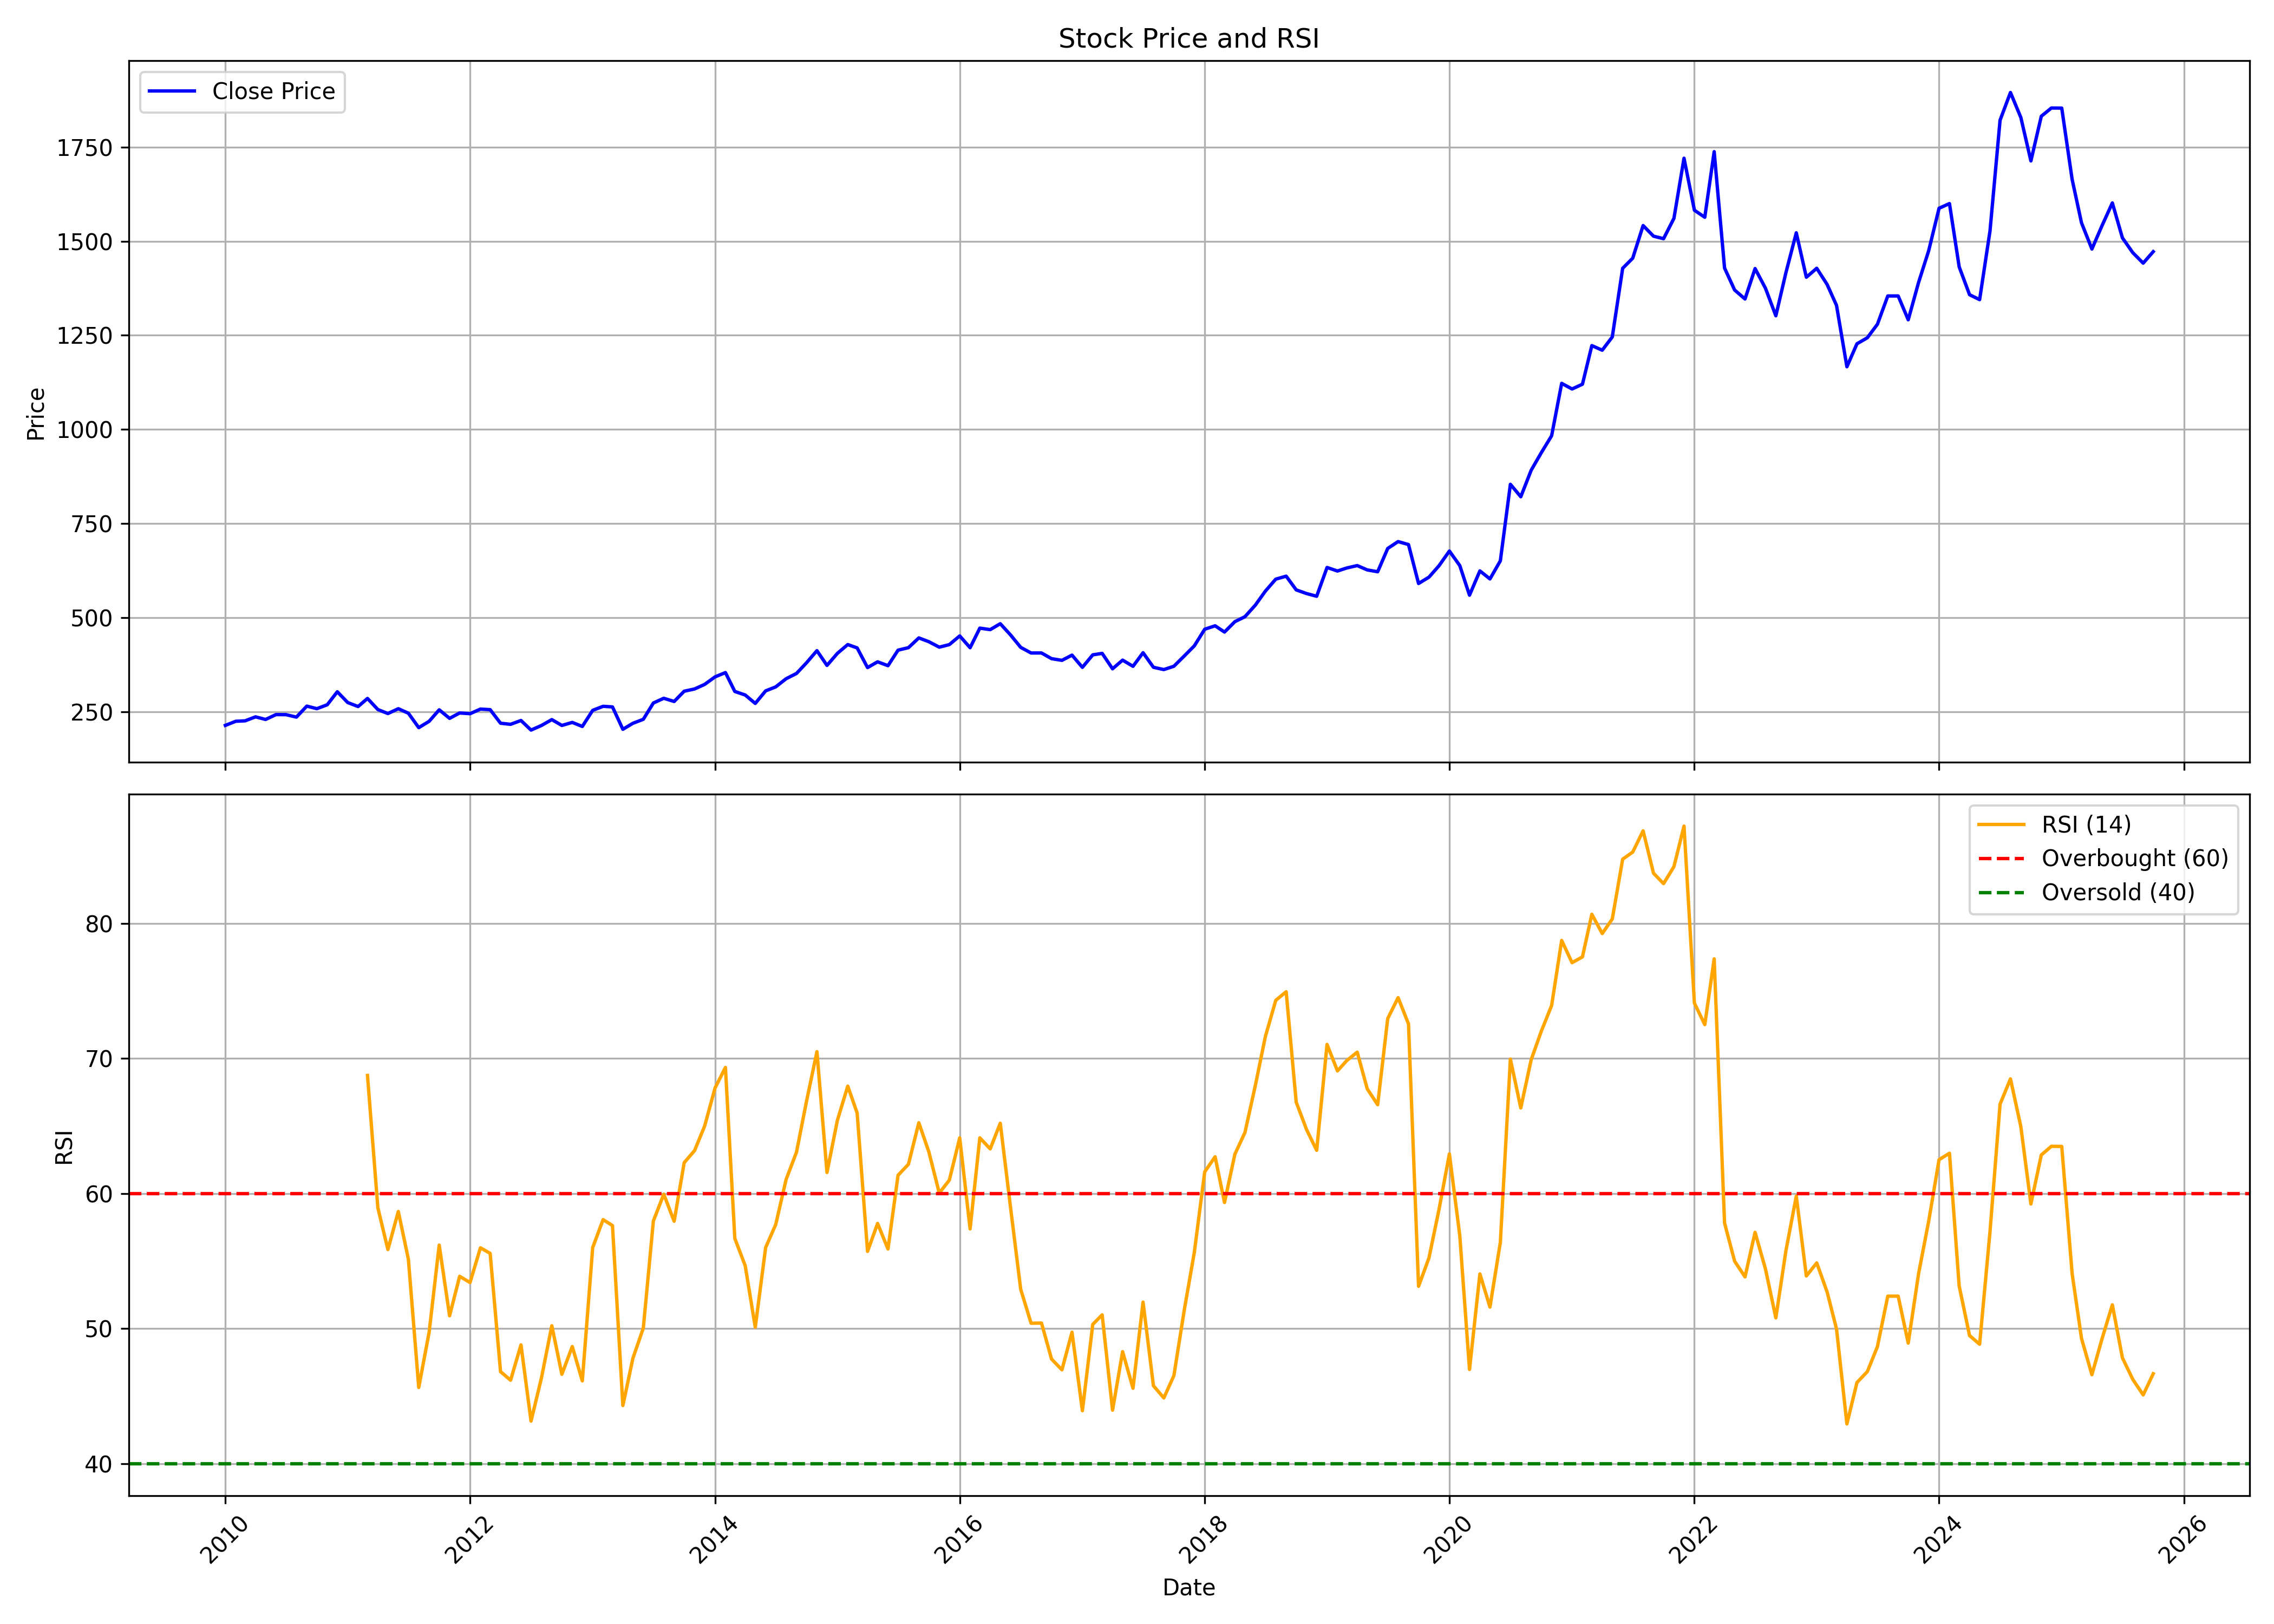

Data behind this chart, as committed beside it:
, date, symbol, open, high, low, close, volume, rsi
0, 2010-01-01, INFY, 224.6, 233.4, 207.6, 213.7, 189524376, 
1, 2010-02-01, INFY, 211.3, 227.1, 201.1, 224.7, 147031280, 
2, 2010-03-01, INFY, 224.7, 247.8, 224.7, 225.9, 172847552, 
3, 2010-04-01, INFY, 226.2, 243.9, 226, 236.4, 209649936, 
4, 2010-05-01, INFY, 233.8, 236.1, 216.7, 229.5, 163183040, 
5, 2010-06-01, INFY, 230.6, 246.1, 227.3, 242.4, 144754264, 
6, 2010-07-01, INFY, 242.4, 252.8, 235.9, 242.2, 161055960, 
7, 2010-08-01, INFY, 243.2, 252.5, 231.6, 235.7, 119437736, 
8, 2010-09-01, INFY, 235.7, 267.4, 235.2, 265, 180386528, 
9, 2010-10-01, INFY, 265, 281.2, 255.7, 258.1, 197971864, 
10, 2010-11-01, INFY, 262.6, 273.8, 258.8, 268.6, 138510680, 
11, 2010-12-01, INFY, 268.5, 304, 266.9, 303, 139217520, 
12, 2011-01-01, INFY, 303.2, 308, 271.7, 274.4, 182734624, 
13, 2011-02-01, INFY, 275.2, 279.7, 261.1, 263.8, 161744640, 
14, 2011-03-01, INFY, 266.7, 287.4, 255.7, 285.3, 184176288, 68.74
15, 2011-04-01, INFY, 284.8, 292, 253.5, 255.8, 318369640, 58.94
16, 2011-05-01, INFY, 256.9, 260.3, 242.6, 245.2, 204913784, 55.85
17, 2011-06-01, INFY, 247.7, 259.2, 235.2, 258, 162070312, 58.67
18, 2011-07-01, INFY, 260.2, 268.1, 240, 246.1, 180884368, 55.14
19, 2011-08-01, INFY, 246.5, 250.4, 191.6, 207.7, 279192496, 45.64
20, 2011-09-01, INFY, 207.7, 227.9, 193.3, 224.6, 247455648, 49.74
21, 2011-10-01, INFY, 220.8, 263.4, 214, 255.1, 264488528, 56.18
22, 2011-11-01, INFY, 253.2, 256.2, 228.3, 232.4, 169126392, 50.95
23, 2011-12-01, INFY, 238.4, 250, 234.5, 246.7, 187372144, 53.87
24, 2012-01-01, INFY, 246, 258.1, 227.5, 244.8, 244137104, 53.41
25, 2012-02-01, INFY, 244.2, 266.9, 240.3, 257.1, 163916920, 55.98
26, 2012-03-01, INFY, 254.2, 259.9, 246.7, 255.5, 160554256, 55.57
27, 2012-04-01, INFY, 255.3, 257.5, 196, 219.5, 367429928, 46.81
28, 2012-05-01, INFY, 219.5, 227.5, 204.3, 216.6, 189043016, 46.18
29, 2012-06-01, INFY, 218.3, 230, 211.9, 226.8, 143331008, 48.79
30, 2012-07-01, INFY, 226.2, 227.7, 189.9, 201.3, 250890144, 43.15
31, 2012-08-01, INFY, 200.2, 224.4, 197.5, 213.4, 133130232, 46.34
32, 2012-09-01, INFY, 213.8, 239.5, 210.8, 229.1, 148771520, 50.21
33, 2012-10-01, INFY, 230.6, 236.8, 186.2, 213.6, 220086808, 46.62
34, 2012-11-01, INFY, 214.8, 225.6, 207.3, 221.6, 121476560, 48.67
35, 2012-12-01, INFY, 221.7, 223.1, 204.2, 210.9, 167080416, 46.13
36, 2013-01-01, INFY, 211.7, 258, 209.5, 253.7, 335245504, 56
37, 2013-02-01, INFY, 253.9, 270.1, 249.4, 264.4, 145773304, 58.07
38, 2013-03-01, INFY, 265, 273.8, 257.2, 262.8, 160210560, 57.63
39, 2013-04-01, INFY, 264.8, 272.8, 198.8, 203.3, 348731168, 44.31
40, 2013-05-01, INFY, 203.3, 221.5, 203.3, 219.4, 146683392, 47.81
41, 2013-06-01, INFY, 232.3, 241.5, 215.6, 229.9, 156927712, 50.04
42, 2013-07-01, INFY, 227.2, 275.3, 220.2, 273.2, 223298936, 57.97
43, 2013-08-01, INFY, 274.9, 288, 268.9, 285.8, 191488320, 59.95
44, 2013-09-01, INFY, 283.1, 293.3, 274.2, 277.2, 189433792, 57.94
45, 2013-10-01, INFY, 278.8, 310.8, 276.3, 304.6, 234672984, 62.29
46, 2013-11-01, INFY, 305.5, 319.2, 299.3, 310.5, 117831176, 63.18
47, 2013-12-01, INFY, 310.3, 330.9, 307.1, 322.6, 166006952, 65
48, 2014-01-01, INFY, 323.2, 351.7, 316.4, 342.6, 257814512, 67.81
49, 2014-02-01, INFY, 341.1, 355.2, 327.8, 354, 121785872, 69.33
50, 2014-03-01, INFY, 354.1, 356.4, 297.7, 303.9, 209915528, 56.68
51, 2014-04-01, INFY, 303.9, 313.6, 290.9, 294.4, 172320976, 54.65
52, 2014-05-01, INFY, 294.4, 309.2, 266.6, 272.1, 223829024, 50.1
53, 2014-06-01, INFY, 277.8, 313.4, 276.8, 305.5, 214963000, 56
54, 2014-07-01, INFY, 304.5, 322, 298.9, 316, 170486704, 57.7
55, 2014-08-01, INFY, 314.4, 342.5, 312.5, 337.7, 138003312, 61.04
56, 2014-09-01, INFY, 338.8, 356.1, 333.6, 351.7, 171309176, 63.06
57, 2014-10-01, INFY, 349.3, 381.5, 335.3, 380.2, 234350104, 66.84
58, 2014-11-01, INFY, 385.5, 415.9, 381.3, 412.3, 153560632, 70.5
59, 2014-12-01, INFY, 414.8, 416.3, 358.6, 373.1, 411091656, 61.56
... 130 more rows
